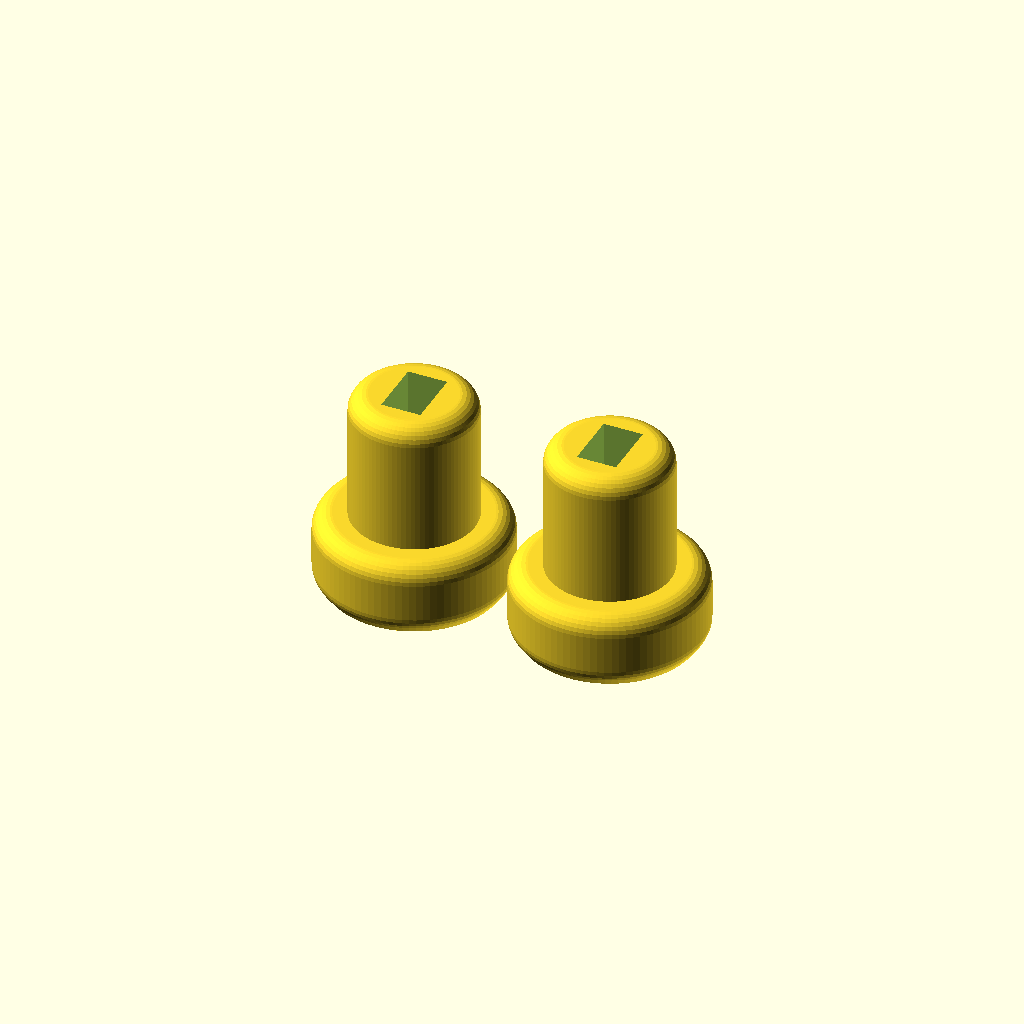
Cell 1: rendered with the file's own defaults.
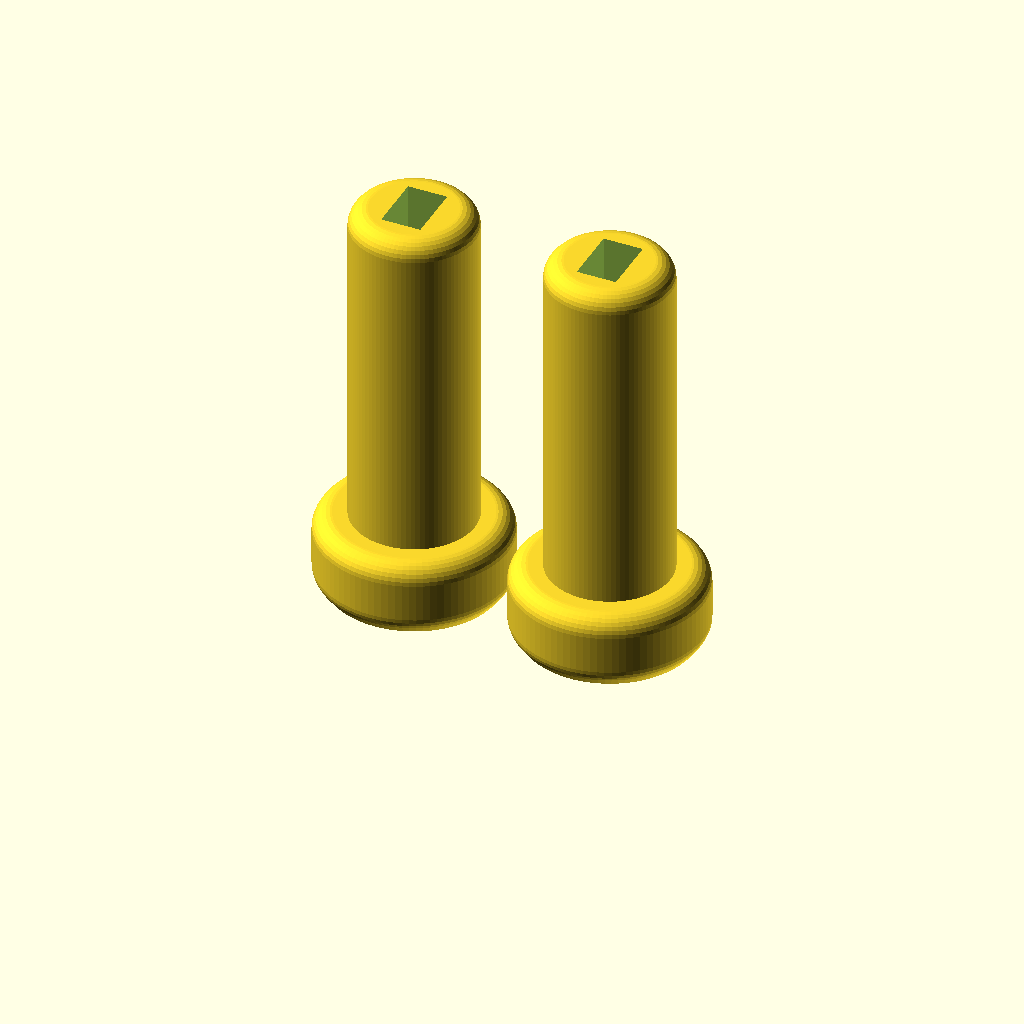
Cell 2: h = 22 (everything else at default).
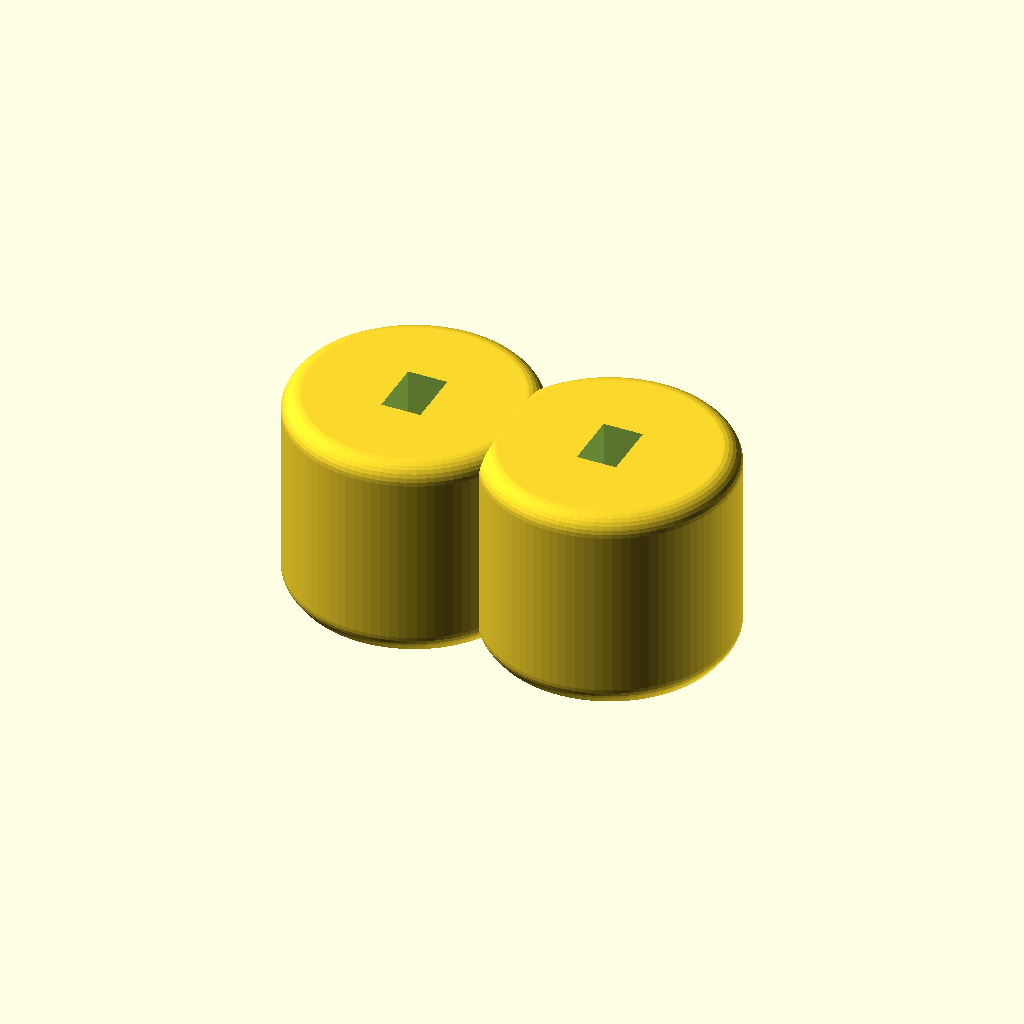
Cell 3: d = 13 (everything else at default).
One fixed orthographic camera (rotation 55°, 0°, 25°; colour scheme Cornfield) for every cell.
The OpenSCAD source (3d-models/nappi.scad):
// Copyright 2026 Heikki Suonsivu
// Licensed under Creative Commons CC-BY-NC-SA, see https://creativecommons.org/licenses/by-nc-sa/4.0/
// For commercial licensing, please contact directly, hsu-3d@suonsivu.net, +358 40 551 9679

include <hsu.scad>

l=2.1;
w=3.1;
h=11;
depth=4.5;

d=6.5;

outd=10;
outh=4;

cornerd=2;

textsize=7;
textdepth=0.7;

module nappi(t) {
  difference() {
    union() {
      roundedcylinder(outd,outh,cornerd,1,90);
      roundedcylinder(d,h,cornerd,1,90);
    }
    translate([-l/2,-w/2,h-depth]) cube([l,w,depth+0.01]);

    translate([0,0,textdepth-0.01]) rotate([180,0,90]) linear_extrude(height=textdepth) text(t,size=outd-cornerd*2,halign="center",valign="center");
  }
}

nappi("R");

translate([outd+0.5,0,0]) nappi("P");


  
Parameter table extracted from the source (name, type, default, range or options):
l: number, default 2.1
w: number, default 3.1
h: number, default 11
depth: number, default 4.5
d: number, default 6.5
outd: number, default 10
outh: number, default 4
cornerd: number, default 2
textsize: number, default 7
textdepth: number, default 0.7
